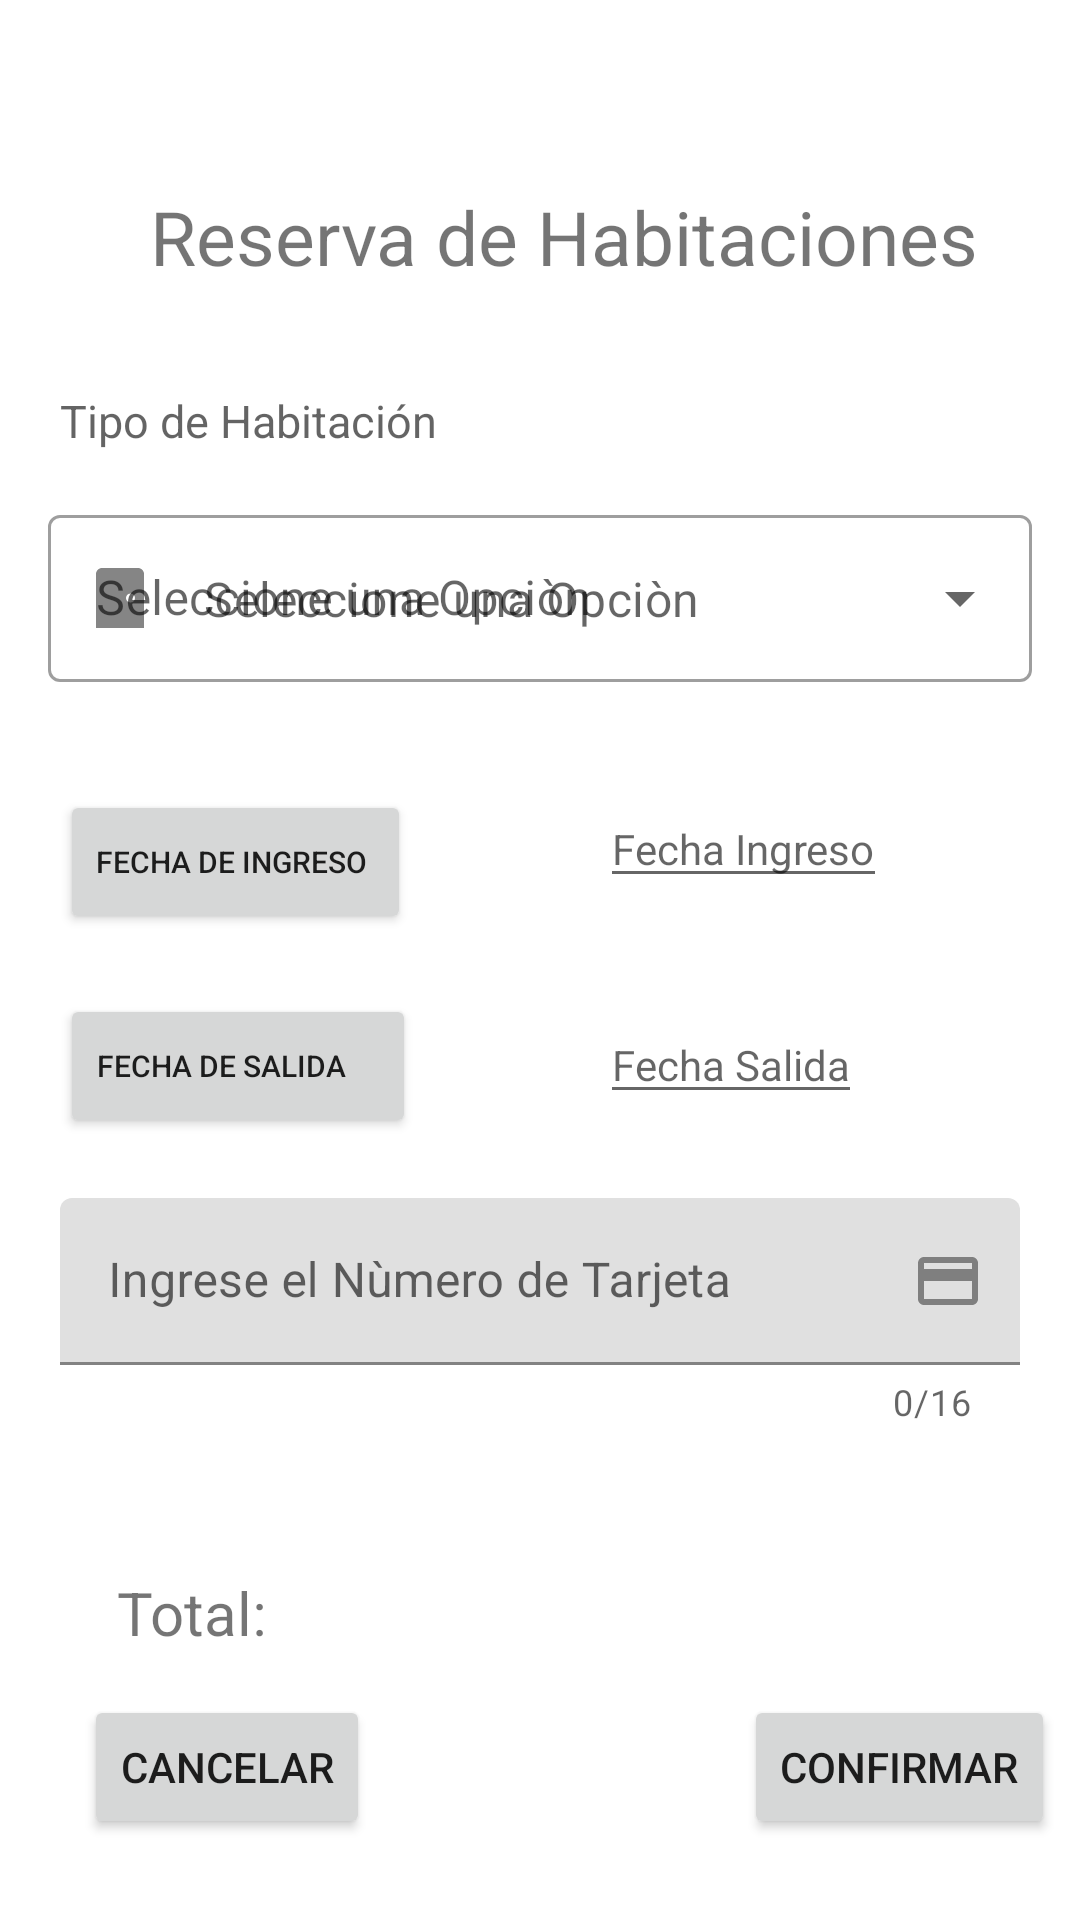

Write the Android layout XML for this screen, with the resource values it uses.
<!-- AndroidManifest.xml: application theme Theme.Actividad_Login_Registro -->
<!-- res/layout/fragment_pago.xml -->
<?xml version="1.0" encoding="utf-8"?>
<FrameLayout xmlns:android="http://schemas.android.com/apk/res/android"
    xmlns:tools="http://schemas.android.com/tools"
    xmlns:app="http://schemas.android.com/apk/res-auto"
    android:layout_width="match_parent"
    android:layout_height="match_parent"
    tools:context=".PagoFragment">


    <RelativeLayout
        android:layout_width="match_parent"
        android:layout_height="match_parent"
        android:paddingTop="30dp">

        <EditText
            android:id="@+id/simple2"
            style="@style/Widget.MaterialComponents.TextInputLayout.OutlinedBox.ExposedDropdownMenu"
            android:layout_width="wrap_content"
            android:layout_height="wrap_content"

            android:layout_below="@id/simple"
            android:layout_marginStart="200dp"
            android:layout_marginTop="20dp"
            android:layout_marginEnd="16dp"
            android:layout_marginBottom="16dp"
            android:editable="false"
            android:hint="@string/simple2"
            app:startIconDrawable="@drawable/ic_puerta" />

        <Button
            android:id="@+id/bfecha2"
            android:layout_width="wrap_content"
            android:layout_height="wrap_content"
            android:layout_below="@id/bfecha"
            android:layout_marginStart="20dp"
            android:layout_marginTop="20dp"
            android:text="Fecha de Salida     "
            android:textAlignment="center"
            android:textSize="10dp" />

        <TextView
            android:id="@+id/textView"
            android:layout_width="wrap_content"
            android:layout_height="wrap_content"
            android:layout_marginStart="50dp"
            android:layout_marginTop="32dp"
            android:layout_marginBottom="32dp"
            android:text="Reserva de Habitaciones"
            android:textSize="25dp"
            app:layout_constraintEnd_toEndOf="parent"
            app:layout_constraintStart_toStartOf="parent"
            app:layout_constraintTop_toTopOf="parent" />

        <TextView
            android:id="@+id/itemSelected"
            android:layout_width="wrap_content"
            android:layout_height="wrap_content"
            android:layout_below="@id/textView"
            android:layout_alignParentStart="true"
            android:layout_alignParentTop="true"
            android:layout_marginStart="20dp"
            android:layout_marginTop="100dp"
            android:editable="true"
            android:enabled="false"
            android:text="Tipo de Habitación"
            android:textSize="15dp" />

        <TextView
            android:id="@+id/itemPrincipal"
            android:layout_width="wrap_content"
            android:layout_height="wrap_content"
            android:layout_below="@id/textView"
            android:layout_alignParentStart="true"
            android:layout_alignParentTop="true"
            android:layout_marginStart="20dp"
            android:layout_marginTop="100dp"
            android:text="Tipo de Habitación"
            android:textSize="15dp" />

        <com.google.android.material.textfield.TextInputLayout
            android:id="@+id/menu_drop"
            style="@style/Widget.MaterialComponents.TextInputLayout.OutlinedBox.ExposedDropdownMenu"
            android:layout_width="match_parent"
            android:layout_height="wrap_content"
            android:layout_below="@id/itemSelected"
            android:layout_margin="16dp"
            android:hint="Seleccione una Opciòn"
            app:startIconDrawable="@drawable/ic_puerta">

            <AutoCompleteTextView
                android:id="@+id/drop_items"
                android:layout_width="match_parent"
                android:layout_height="wrap_content"
                android:hint="Seleccione una Opciòn"
                android:inputType="none" />


        </com.google.android.material.textfield.TextInputLayout>

        <Button
            android:id="@+id/bfecha"
            android:layout_width="wrap_content"
            android:layout_height="wrap_content"
            android:layout_below="@id/menu_drop"
            android:layout_marginStart="20dp"
            android:layout_marginTop="20dp"
            android:text="Fecha de Ingreso
"
            android:textSize="10dp" />

        <EditText
            android:id="@+id/simple"
            style="@style/Widget.MaterialComponents.TextInputLayout.OutlinedBox.ExposedDropdownMenu"
            android:layout_width="wrap_content"
            android:layout_height="wrap_content"
            android:layout_below="@id/menu_drop"
            android:layout_marginStart="200dp"
            android:layout_marginTop="20dp"
            android:layout_marginEnd="16dp"
            android:layout_marginBottom="16dp"
            android:editable="false"
            android:hint="@string/simple" />

        <com.google.android.material.textfield.TextInputLayout
            android:id="@+id/numcuenta"
            android:layout_width="match_parent"
            android:layout_height="wrap_content"
            android:layout_below="@id/bfecha2"
            android:layout_margin="20dp"
            app:counterEnabled="true"
            app:counterMaxLength="16"
            app:endIconDrawable="@drawable/ic_tarjeta"
            app:endIconMode="custom">

            <com.google.android.material.textfield.TextInputEditText
                android:id="@+id/edtcuenta"
                android:layout_width="match_parent"
                android:layout_height="wrap_content"
                android:hint="@string/edtcuenta"
                android:inputType="number"
                android:maxLength="16" />

        </com.google.android.material.textfield.TextInputLayout>


        <Button
            android:id="@+id/btncancelar"
            android:layout_width="wrap_content"
            android:layout_height="wrap_content"
            android:layout_alignParentStart="true"
            android:layout_alignParentBottom="true"
            android:layout_marginStart="28dp"
            android:layout_marginBottom="27dp"
            android:text="cancelar" />

        <Button
            android:id="@+id/btnconfirmar"
            android:layout_width="wrap_content"
            android:layout_height="wrap_content"
            android:layout_alignParentStart="true"
            android:layout_alignParentBottom="true"
            android:layout_marginStart="248dp"
            android:layout_marginBottom="27dp"
            android:onClick="RegistrarPago"
            android:text="@string/button" />

        <TextView
            android:id="@+id/textView5"
            android:layout_width="77dp"
            android:layout_height="37dp"
            android:layout_alignParentStart="true"
            android:layout_alignParentBottom="true"
            android:layout_marginStart="39dp"
            android:layout_marginBottom="79dp"
            android:text="Total:"
            android:textSize="20dp" />

        <TextView
            android:id="@+id/totaltxt"
            android:layout_width="135dp"
            android:layout_height="45dp"
            android:layout_alignParentEnd="true"
            android:layout_alignParentBottom="true"
            android:layout_marginEnd="5dp"
            android:layout_marginBottom="70dp"
            android:textSize="20dp" />


    </RelativeLayout>

</FrameLayout>
<!-- resources referenced by this layout -->
<resources>
  <!-- drawable ic_puerta (drawable) -->
  <vector android:alpha="0.8" android:height="24dp" android:tint="#050505"
      android:viewportHeight="24" android:viewportWidth="24"
      android:width="24dp" xmlns:android="http://schemas.android.com/apk/res/android">
      <path android:fillColor="@android:color/white" android:pathData="M18,2H6C4.9,2 4,2.9 4,4v18h16V4C20,2.9 19.1,2 18,2zM15.5,13.5c-0.83,0 -1.5,-0.67 -1.5,-1.5s0.67,-1.5 1.5,-1.5S17,11.17 17,12S16.33,13.5 15.5,13.5z"/>
  </vector>
  <!-- drawable ic_tarjeta (drawable) -->
  <vector android:alpha="0.8" android:height="24dp" android:tint="#050505"
      android:viewportHeight="24" android:viewportWidth="24"
      android:width="24dp" xmlns:android="http://schemas.android.com/apk/res/android">
      <path android:fillColor="@android:color/white" android:pathData="M20,4L4,4c-1.11,0 -1.99,0.89 -1.99,2L2,18c0,1.11 0.89,2 2,2h16c1.11,0 2,-0.89 2,-2L22,6c0,-1.11 -0.89,-2 -2,-2zM20,18L4,18v-6h16v6zM20,8L4,8L4,6h16v2z"/>
  </vector>
  <string name="button">Confirmar</string>
  <string name="edtcuenta">Ingrese el Nùmero de Tarjeta</string>
  <string name="simple">Fecha Ingreso</string>
  <string name="simple2">Fecha Salida</string>
  <style name="Theme.Actividad_Login_Registro" parent="Theme.MaterialComponents.DayNight.NoActionBar"> // NoActionBarpara que no muestre la barra superior de la vista
          
          <item name="colorPrimary">@color/celeste</item>
          <item name="colorPrimaryVariant">@color/azul</item>
          <item name="colorOnPrimary">@color/black</item>
          
          <item name="colorSecondary">@color/teal_200</item>
          <item name="colorSecondaryVariant">@color/teal_700</item>
          <item name="colorOnSecondary">@color/celeste</item>
          
          <item name="android:statusBarColor" tools:targetApi="l">?attr/colorPrimaryVariant</item>
          
      </style>
  <color name="celeste">#69afff</color>
  <color name="azul">#2b7bff</color>
  <color name="black">#FF000000</color>
  <color name="teal_200">#FF03DAC5</color>
  <color name="teal_700">#FF018786</color>
</resources>
